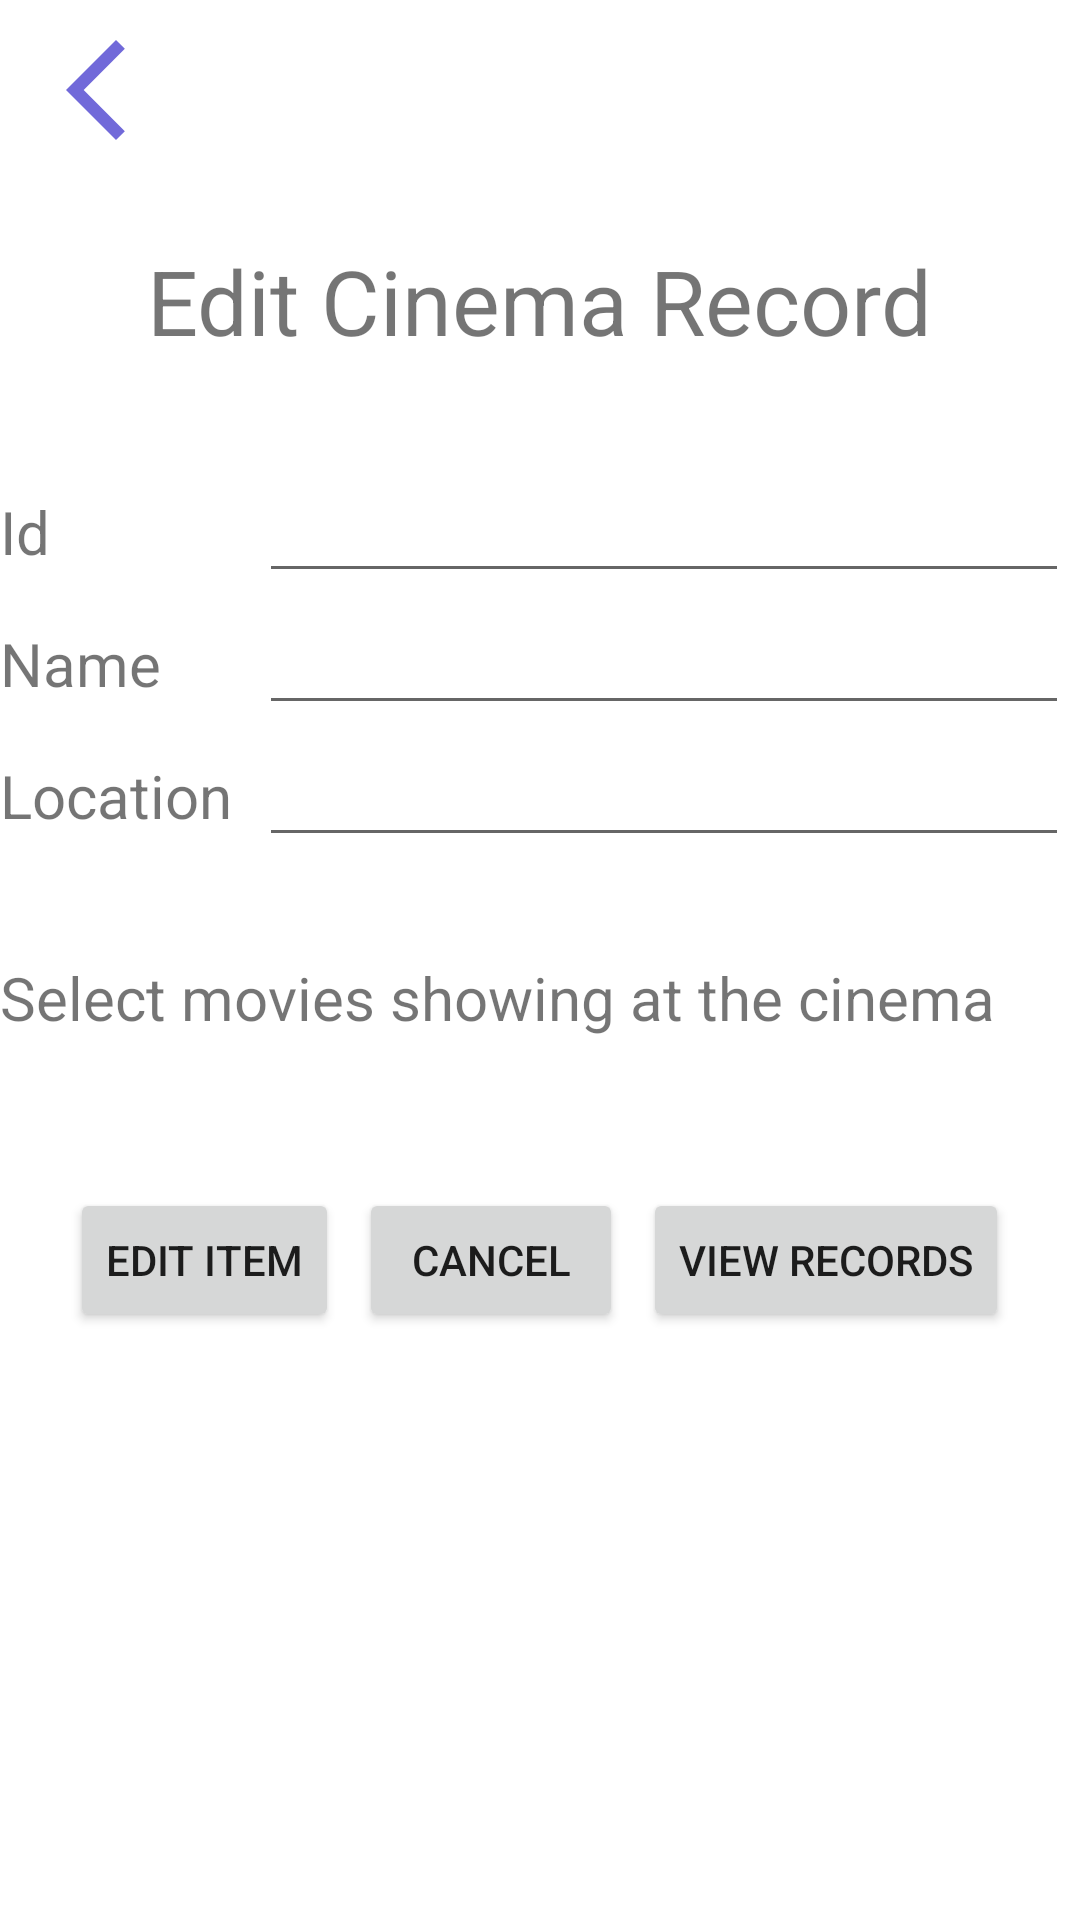

Here is an Android app screen rendered from its layout file. Give the layout XML and the strings, colors and styles it references.
<!-- AndroidManifest.xml: application theme Theme.MovieBuddy -->
<!-- res/layout/activity_edit_cinema.xml -->
<?xml version="1.0" encoding="utf-8"?>
<LinearLayout xmlns:android="http://schemas.android.com/apk/res/android"
    xmlns:app="http://schemas.android.com/apk/res-auto"
    xmlns:tools="http://schemas.android.com/tools"
    android:layout_width="match_parent"
    android:layout_height="match_parent"
    android:layout_marginLeft="20px"
    android:orientation="vertical"
    tools:context=".EditCinema">

    <ImageButton
        android:id="@+id/editC_backBtn"
        android:layout_width="wrap_content"
        android:layout_height="wrap_content"
        android:backgroundTint="@color/white"
        android:src="@drawable/baseline_arrow_back_ios_new_24"/>

    <TextView
        android:layout_width="wrap_content"
        android:layout_height="wrap_content"
        android:layout_gravity="center_horizontal"
        android:layout_marginTop="60px"
        android:text="Edit Cinema Record"
        android:textSize="90px"/>

    <TableLayout
        android:layout_width="wrap_content"
        android:layout_height="wrap_content"
        android:layout_marginTop="100px"
        android:stretchColumns="*"
        android:shrinkColumns="*">

        <TableRow>
            <TextView
                android:id="@+id/editC_cid"
                android:text="Id"
                android:textSize="60px"/>

            <EditText
                android:id="@+id/editC_cid_input"
                android:layout_width="match_parent"
                android:layout_height="wrap_content"
                android:layout_span="30"
                android:textSize="60px"
                android:minWidth="250dp"/>
        </TableRow>

        <TableRow>
            <TextView
                android:id="@+id/editC_cname"
                android:text="Name"
                android:textSize="60px"/>

            <EditText
                android:id="@+id/editC_cname_input"
                android:layout_width="match_parent"
                android:layout_height="wrap_content"
                android:layout_span="30"
                android:textSize="60px"/>
        </TableRow>

        <TableRow>

            <TextView
                android:id="@+id/editC_location"
                android:text="Location"
                android:textSize="60px"/>

            <EditText
                android:id="@+id/editC_location_input"
                android:layout_width="match_parent"
                android:layout_height="wrap_content"
                android:layout_span="30"
                android:textSize="60px"/>

        </TableRow>

    </TableLayout>

    <TextView
        android:layout_width="wrap_content"
        android:layout_height="wrap_content"
        android:layout_marginTop="100px"
        android:text="Select movies showing at the cinema"
        android:textSize="60px"/>

    <ListView
        android:id="@+id/editC_cbox_listview"
        android:layout_width="wrap_content"
        android:layout_height="wrap_content"
        android:layout_marginTop="50px" />

    <LinearLayout
        android:layout_width="wrap_content"
        android:layout_height="wrap_content"
        android:orientation="horizontal"
        android:layout_gravity="center_horizontal"
        android:layout_marginTop="100px">

        <Button
            android:id="@+id/editCBtn"
            android:layout_width="wrap_content"
            android:layout_height="wrap_content"
            android:text="Edit Item"/>

        <Button
            android:id="@+id/editC_cancelBtn"
            android:layout_width="wrap_content"
            android:layout_height="wrap_content"
            android:layout_marginLeft="20px"
            android:text="Cancel" />

        <Button
            android:id="@+id/editC_viewBtn"
            android:layout_width="wrap_content"
            android:layout_height="wrap_content"
            android:layout_marginLeft="20px"
            android:text="View Records" />

    </LinearLayout>

    <TextView
        android:id="@+id/editC_response"
        android:layout_width="wrap_content"
        android:layout_height="wrap_content"
        android:layout_marginTop="60dp"
        android:textSize="60px" />

</LinearLayout>
<!-- resources referenced by this layout -->
<resources>
  <!-- drawable baseline_arrow_back_ios_new_24 (drawable) -->
  <vector android:height="40dp" android:tint="#7169D9"
      android:viewportHeight="24" android:viewportWidth="24"
      android:width="40dp" xmlns:android="http://schemas.android.com/apk/res/android">
      <path android:fillColor="@android:color/white" android:pathData="M17.77,3.77l-1.77,-1.77l-10,10l10,10l1.77,-1.77l-8.23,-8.23z"/>
  </vector>
  <style name="Theme.MovieBuddy" parent="Theme.MaterialComponents.DayNight.DarkActionBar">
          
          <item name="colorPrimary">@color/purple_500</item>
          <item name="colorPrimaryVariant">@color/purple_700</item>
          <item name="colorOnPrimary">@color/white</item>
          
          <item name="colorSecondary">@color/teal_200</item>
          <item name="colorSecondaryVariant">@color/teal_700</item>
          <item name="colorOnSecondary">@color/black</item>
          
          <item name="android:statusBarColor">?attr/colorPrimaryVariant</item>
          
      </style>
  <!-- not gathered from this repository: default colours our renderer supplied (Android Studio template values) -->
  <color name="purple_500">#FF6200EE</color>
  <color name="purple_700">#FF3700B3</color>
  <color name="teal_200">#FF03DAC5</color>
  <color name="teal_700">#FF018786</color>
  <color name="black">#FF000000</color>
  <color name="white">#FFFFFFFF</color>
</resources>
